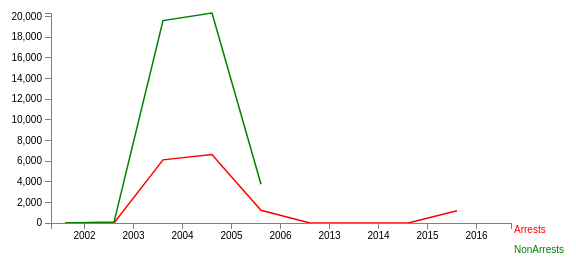
D3 v3 page, settled after 360 driven frames (6 s of simulated time); the page loaded 1 data file(s).


var    margin = {top: 30, right: 60, bottom: 30, left: 80},
  width = 600 - margin.left - margin.right,
  height = 270 - margin.top - margin.bottom;



var x = d3.scale.ordinal()
 .rangeRoundBands([0,width], 0.2,0.2);
var    y = d3.scale.linear().range([height, 0]);

var    xAxis = d3.svg.axis().scale(x)
  .orient("bottom");

var    yAxis = d3.svg.axis().scale(y)
  .orient("left");

var    valueline = d3.svg.line()
  .x(function(d) { return x(d.Year); })
  .y(function(d) { return y(d.Arrests); });

var    valueline2 = d3.svg.line()
  .x(function(d) { return x(d.Year); })
  .y(function(d) { return y(d.NonArrests); });

var    svg = d3.select("#multiline")
  .append("svg")
      .attr("width", width + margin.left + margin.right)
      .attr("height", height + margin.top + margin.bottom)
  .append("g")
      .attr("transform", "translate(" + margin.left + "," + margin.top + ")");

// Get the data
d3.json("../json/assault.json", function(error, data) {
  data.forEach(function(d) {

      d.Year = d.Year;
      d.Arrests = d.Arrests;
      d.NonArrests = d.NonArrests;
      

  });

x.domain(data.map(function(d){
   return d.Year;
}));
  // Scale the range of the data
  //x.domain(d3.extent(data, function(d) { return d.countries; }));
  y.domain([0, d3.max(data, function(d) { return Math.max(d.Arrests, d.NonArrests); })]);

  svg.append("path")        // Add the valueline path.
      .attr("class", "line")
 .style("stroke", "red")
      .attr("d", valueline(data));

  svg.append("path")        // Add the valueline2 path.
      .attr("class", "line")
      .style("stroke", "green")
      .attr("d", valueline2(data));


  svg.append("g")            // Add the X Axis
      .attr("class", "x axis")
      .attr("transform", "translate(0," + height + ")")
      .call(xAxis);

  svg.append("g")            // Add the Y Axis
      .attr("class", "y axis")
      .call(yAxis);

  svg.append("text")
      .attr("transform", "translate(" + (width+3) + "," + y(data[0].Arrests) + ")")
      .attr("dy", "1em")
      .attr("text-anchor", "start")
      .style("fill", "red")
      .text("Arrests");

  svg.append("text")
      .attr("transform", "translate(" + (width+3) + "," + y(data[0].NonArrests) + ")")
      .attr("dy", "3em")
      .attr("text-anchor", "start")
      .style("fill", "green")
      .text("NonArrests");
});








### data: ../json/assault.json
[
 {
  "Arrests": 1,
  "NonArrests": 1,
  "Year": "2002"
 },
 {
  "Arrests": 11,
  "NonArrests": 86,
  "Year": "2003"
 },
 {
  "Arrests": 6120,
  "NonArrests": 19610,
  "Year": "2004"
 },
 {
  "Arrests": 6628,
  "NonArrests": 20348,
  "Year": "2005"
 },
 {
  "Arrests": 1238,
  "NonArrests": 3747,
  "Year": "2006"
 },
 {
  "Arrests": 1,
  "Year": "2013"
 },
 {
  "Arrests": 2,
  "NonArrests": 3,
  "Year": "2014"
 },
 {
  "Arrests": 9,
  "NonArrests": 13,
  "Year": "2015"
 },
 "... 1 more items"
]